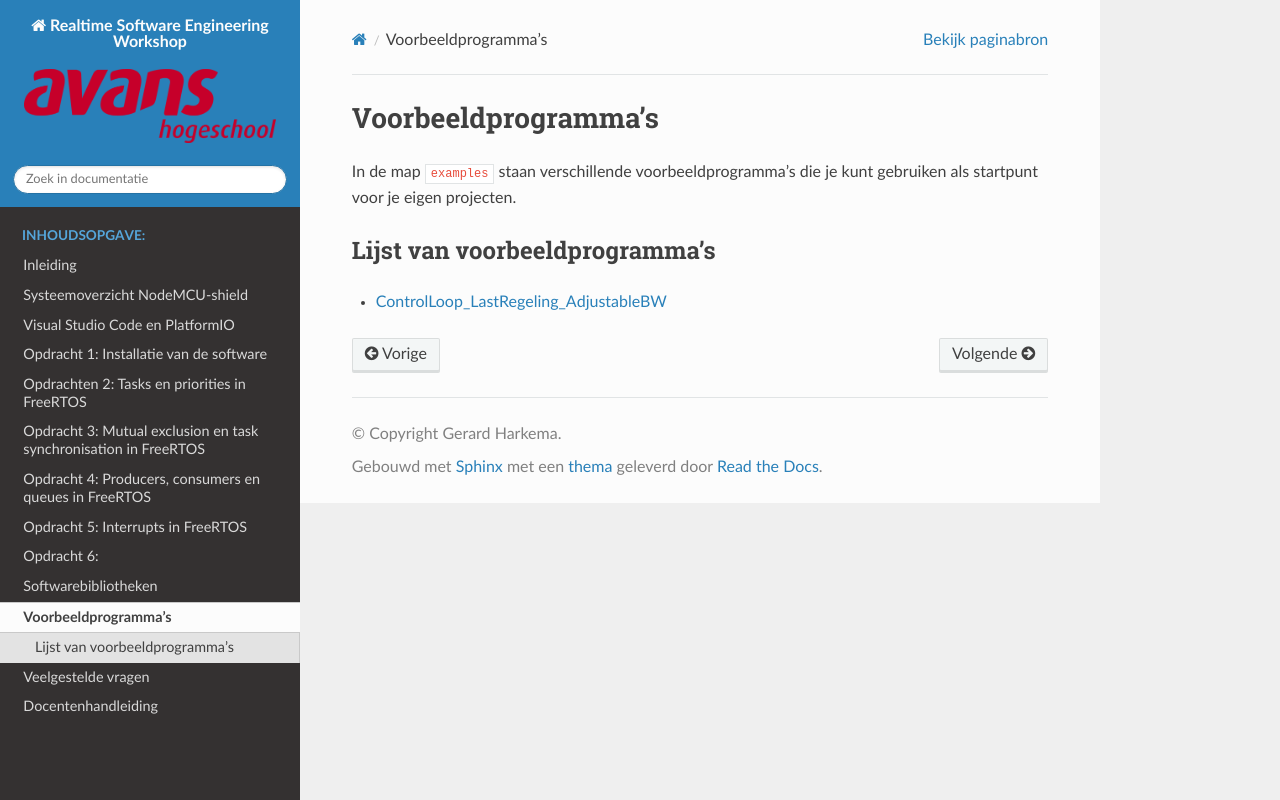

repository: AvansMechatronica/RealtimeSoftwareEngineering · page: documentation/examples.html · generator: sphinx

# Voorbeeldprogramma's

In de map `examples` staan verschillende voorbeeldprogramma's die je kunt gebruiken als startpunt voor je eigen projecten.

## Lijst van voorbeeldprogramma's
- [ControlLoop_LastRegeling_AdjustableBW](examples/ControlLoop_LastRegeling_AdjustableBW.md)
